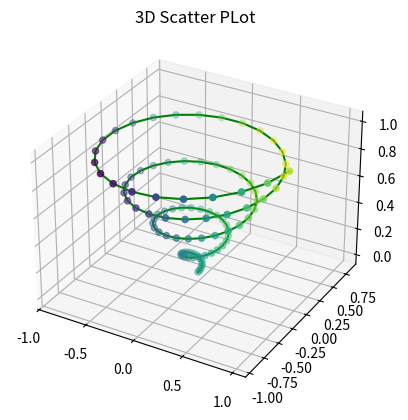

Source code (Python):
from mpl_toolkits import mplot3d
import numpy as np



import matplotlib.pyplot as plt
fig = plt.figure(3)
ax = plt.axes(projection ='3d')
#plt.show()

z = np.linspace(0, 1, 100)
x= z * np.cos(25 * z)
y= z * np.sin(25 * z)
ax.plot3D(x, y, z, 'green')
#ax.set_title('3D Line Plot')
#plt.show()

c = x + y
ax.scatter(x,y,z,c=c)
ax.set_title('3D Scatter PLot')

plt.show()
